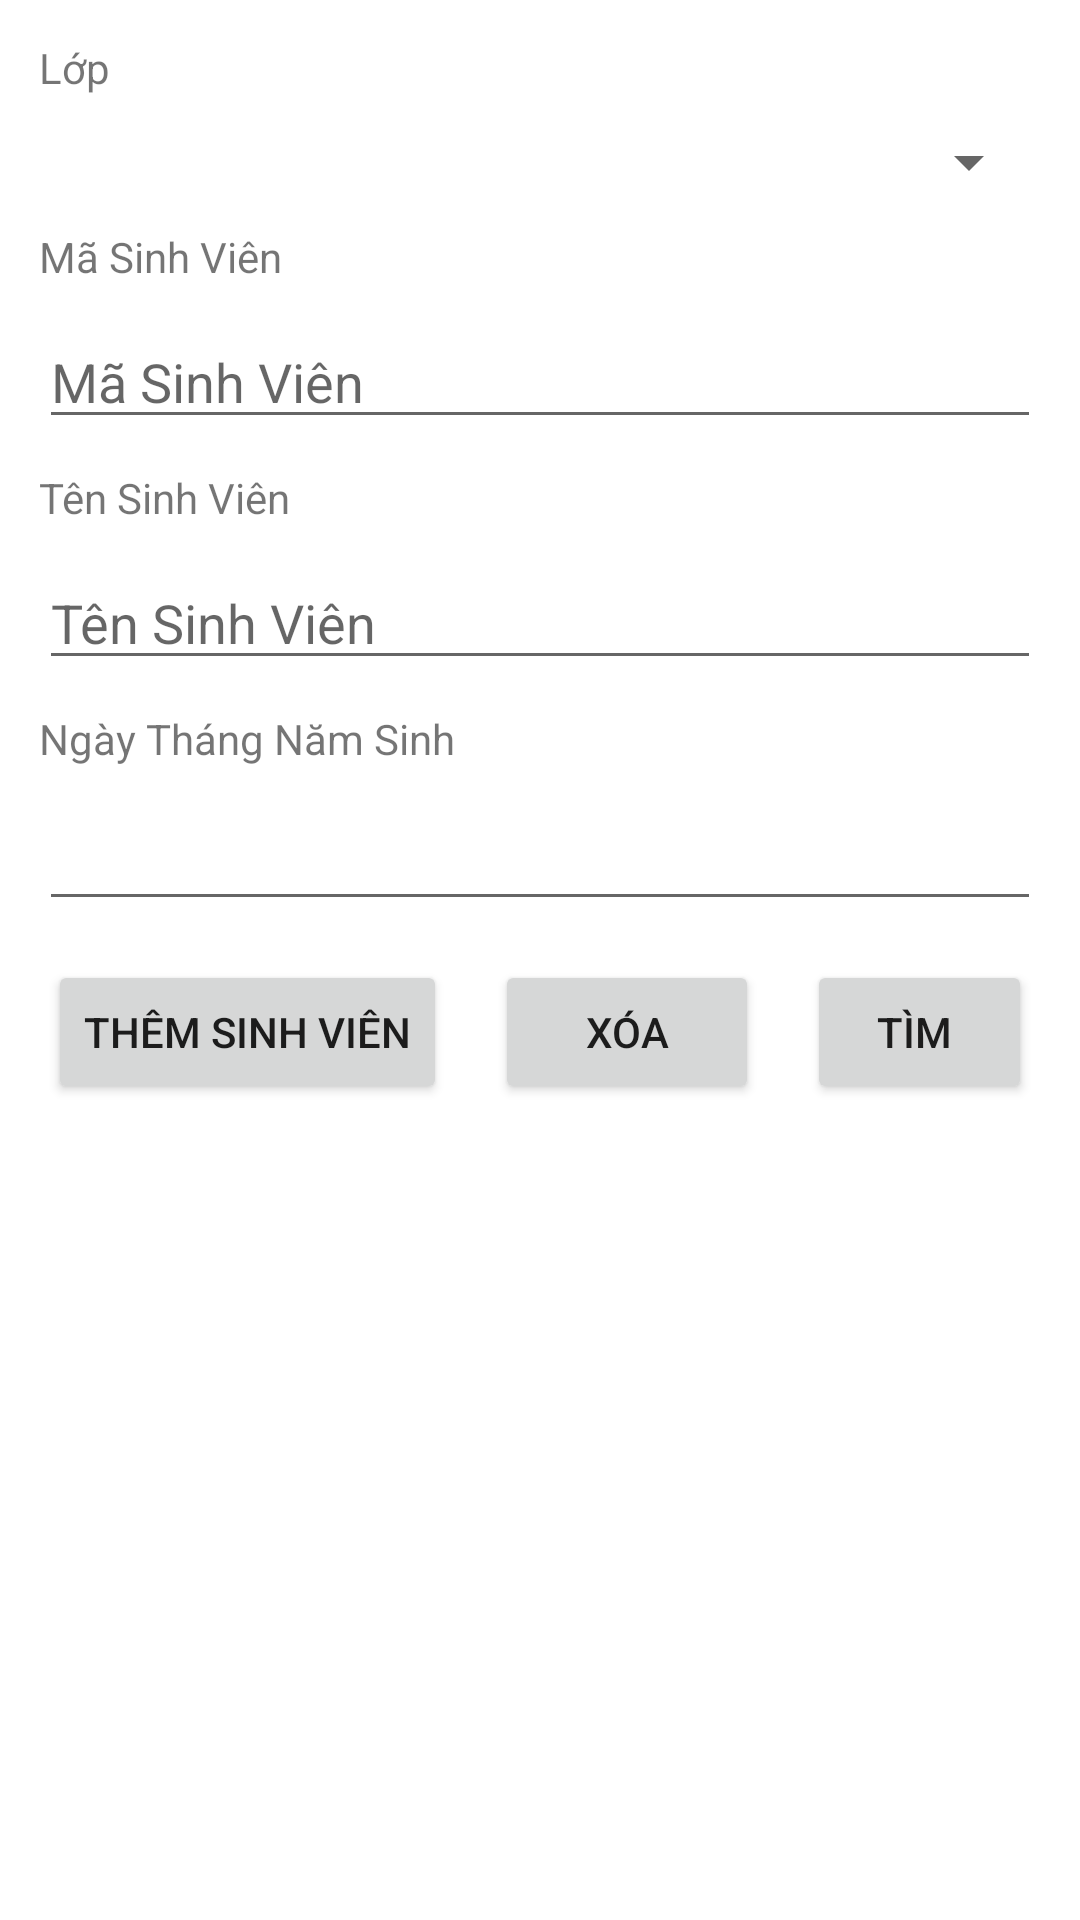

Android layout source for this screen:
<!-- AndroidManifest.xml: application theme Theme.Asm2 -->
<!-- res/layout/activity_manage_student.xml -->
<?xml version="1.0" encoding="utf-8"?>
<androidx.constraintlayout.widget.ConstraintLayout xmlns:android="http://schemas.android.com/apk/res/android"
    xmlns:app="http://schemas.android.com/apk/res-auto"
    xmlns:tools="http://schemas.android.com/tools"
    android:id="@+id/btnFindId"
    android:layout_width="match_parent"
    android:layout_height="match_parent"
    tools:context=".activites.ManageStudentActivity">

    <LinearLayout
        android:id="@+id/linearLayout2"
        android:layout_width="0dp"
        android:layout_height="wrap_content"
        android:layout_marginStart="8dp"
        android:layout_marginTop="8dp"
        android:layout_marginEnd="8dp"
        android:layout_marginBottom="1dp"
        android:orientation="vertical"
        app:layout_constraintBottom_toTopOf="@+id/_dynamic"
        app:layout_constraintEnd_toEndOf="parent"
        app:layout_constraintStart_toStartOf="parent"
        app:layout_constraintTop_toTopOf="parent">

        <TextView
            android:id="@+id/textView4"
            android:layout_width="match_parent"
            android:layout_height="wrap_content"
            android:layout_margin="5dp"
            android:text="Lớp" />

        <Spinner
            android:id="@+id/spClasses"
            android:layout_width="match_parent"
            android:layout_height="wrap_content"
            android:layout_margin="5dp" />

        <TextView
            android:id="@+id/textView6"
            android:layout_width="match_parent"
            android:layout_height="wrap_content"
            android:layout_margin="5dp"
            android:text="Mã Sinh Viên" />

        <EditText
            android:id="@+id/etStudentId"
            android:layout_width="match_parent"
            android:layout_height="wrap_content"
            android:layout_margin="5dp"
            android:ems="10"
            android:hint="Mã Sinh Viên"
            android:inputType="textPersonName" />

        <TextView
            android:id="@+id/textView7"
            android:layout_width="match_parent"
            android:layout_height="wrap_content"
            android:layout_margin="5dp"
            android:text="Tên Sinh Viên" />

        <EditText
            android:id="@+id/etName"
            android:layout_width="match_parent"
            android:layout_height="wrap_content"
            android:layout_margin="5dp"
            android:ems="10"
            android:hint="Tên Sinh Viên"
            android:inputType="textPersonName" />

        <TextView
            android:id="@+id/textView8"
            android:layout_width="match_parent"
            android:layout_height="wrap_content"
            android:layout_margin="5dp"
            android:text="Ngày Tháng Năm Sinh" />

        <EditText
            android:id="@+id/etDob"
            android:layout_width="match_parent"
            android:layout_height="wrap_content"
            android:layout_margin="5dp"
            android:ems="10"
            android:inputType="date" />

        <LinearLayout
            android:layout_width="match_parent"
            android:layout_height="match_parent"
            android:orientation="horizontal">

            <Button
                android:id="@+id/btnSave"
                android:layout_width="wrap_content"
                android:layout_height="wrap_content"
                android:layout_margin="8dp"
                android:layout_weight="0"
                android:text="Thêm Sinh Viên" />

            <Button
                android:id="@+id/btnDelete"
                android:layout_width="wrap_content"
                android:layout_height="wrap_content"
                android:layout_margin="8dp"
                android:layout_weight="0"
                android:text="Xóa" />

            <Button
                android:id="@+id/btnFind"
                android:layout_width="wrap_content"
                android:layout_height="wrap_content"
                android:layout_margin="8dp"
                android:layout_weight="0"
                android:text="Tìm " />
        </LinearLayout>
    </LinearLayout>

    <ListView
        android:id="@+id/lvStudents"
        android:layout_width="0dp"
        android:layout_height="0dp"
        android:layout_marginStart="8dp"
        android:layout_marginTop="16dp"
        android:layout_marginEnd="8dp"
        android:layout_marginBottom="8dp"
        app:layout_constraintBottom_toBottomOf="parent"
        app:layout_constraintEnd_toEndOf="parent"
        app:layout_constraintStart_toStartOf="parent"
        app:layout_constraintTop_toBottomOf="@+id/linearLayout2" />
</androidx.constraintlayout.widget.ConstraintLayout>
<!-- resources referenced by this layout -->
<resources>
  <style name="Theme.Asm2" parent="Theme.MaterialComponents.DayNight.DarkActionBar">
          
          <item name="colorPrimary">@color/purple_500</item>
          <item name="colorPrimaryVariant">@color/purple_700</item>
          <item name="colorOnPrimary">@color/white</item>
          
          <item name="colorSecondary">@color/teal_200</item>
          <item name="colorSecondaryVariant">@color/teal_700</item>
          <item name="colorOnSecondary">@color/black</item>
          
          <item name="android:statusBarColor" tools:targetApi="l">?attr/colorPrimaryVariant</item>
          
      </style>
  <!-- not gathered from this repository: default colours our renderer supplied (Android Studio template values) -->
  <color name="purple_500">#FF6200EE</color>
  <color name="purple_700">#FF3700B3</color>
  <color name="teal_200">#FF03DAC5</color>
  <color name="teal_700">#FF018786</color>
  <color name="black">#FF000000</color>
  <color name="white">#FFFFFFFF</color>
</resources>
